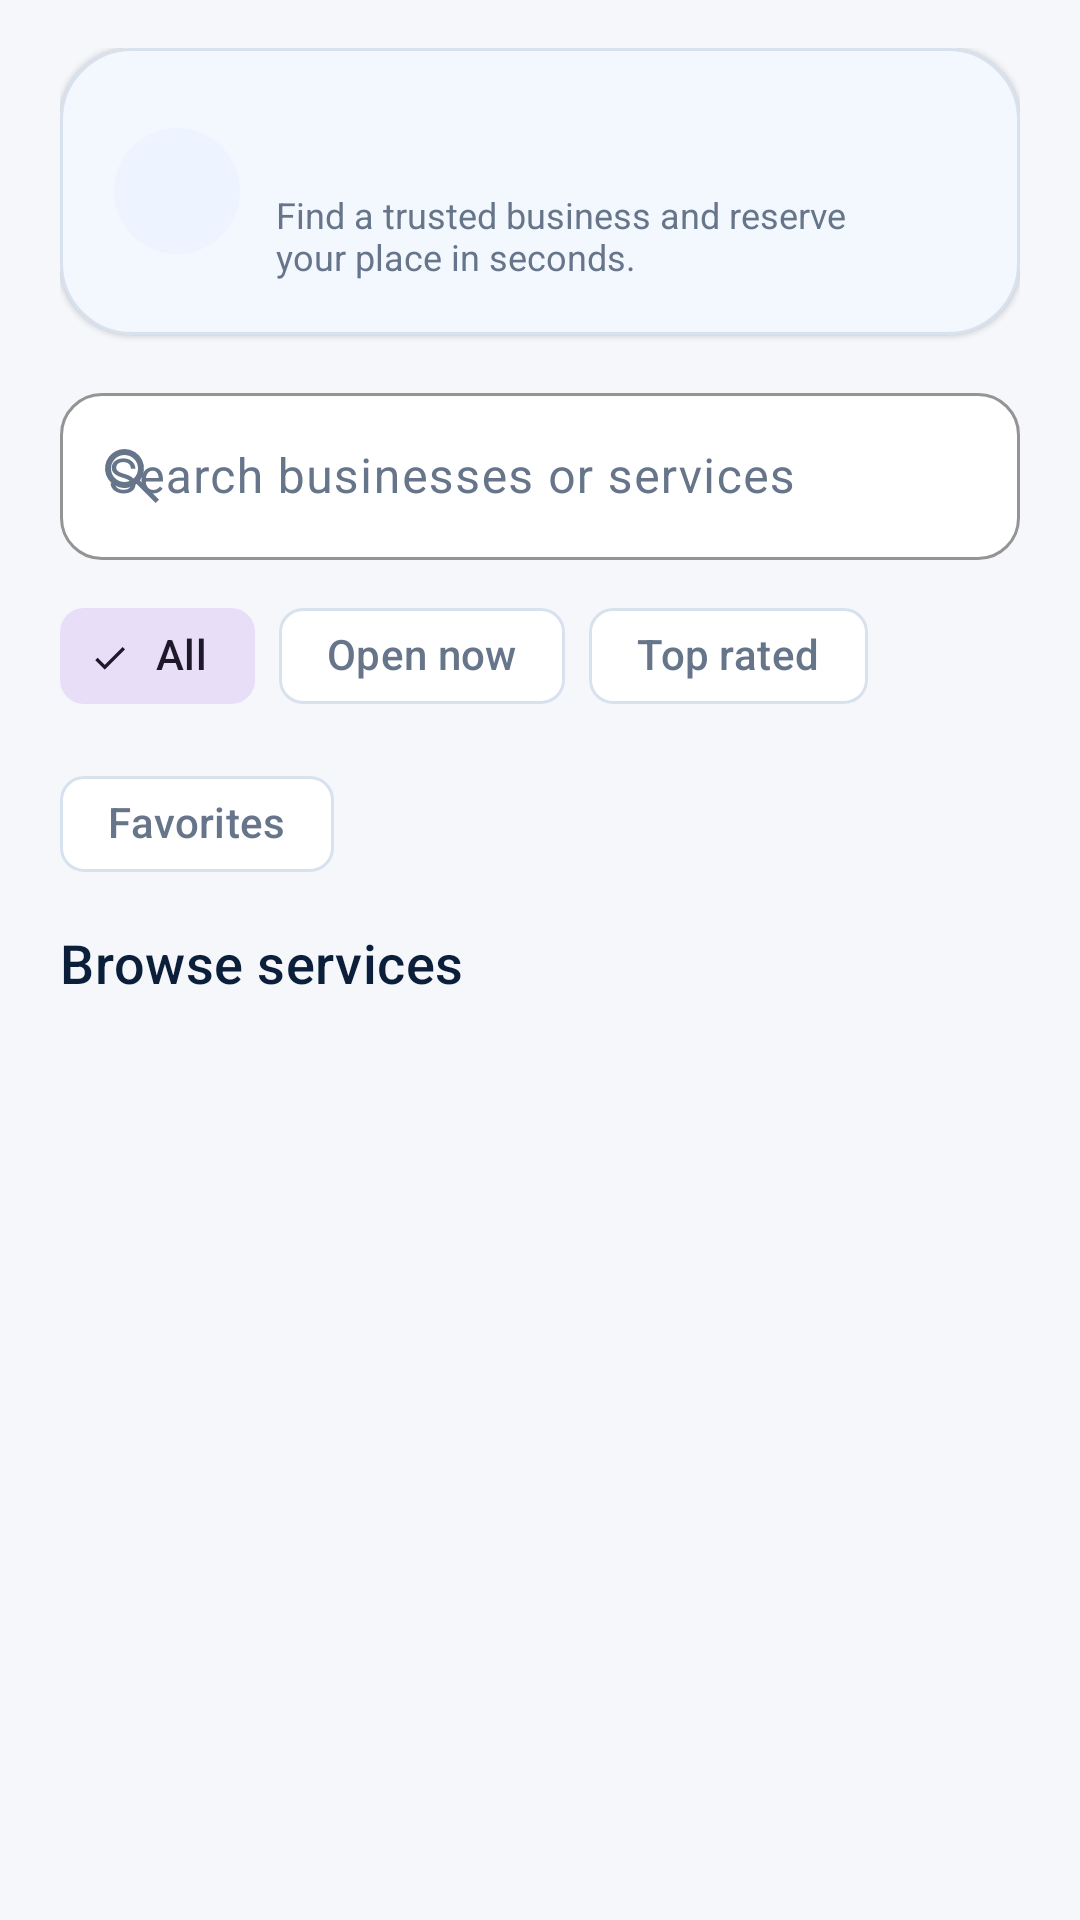

The Android layout XML behind this screen, and the referenced resources:
<!-- AndroidManifest.xml: application theme Theme.TrackSter -->
<!-- res/layout/fragment_customer_home.xml -->
<?xml version="1.0" encoding="utf-8"?>
<androidx.constraintlayout.widget.ConstraintLayout xmlns:android="http://schemas.android.com/apk/res/android"
    xmlns:app="http://schemas.android.com/apk/res-auto" xmlns:tools="http://schemas.android.com/tools"
    android:layout_width="match_parent" android:layout_height="match_parent" android:background="@color/trackster_surface"
    android:paddingStart="20dp" android:paddingTop="16dp" android:paddingEnd="20dp" android:paddingBottom="8dp">
    <com.google.android.material.card.MaterialCardView android:id="@+id/customer_header_card" style="@style/Trackster.Card.Surface"
        android:layout_width="0dp" android:layout_height="wrap_content" app:cardCornerRadius="24dp"
        app:layout_constraintTop_toTopOf="parent" app:layout_constraintStart_toStartOf="parent" app:layout_constraintEnd_toEndOf="parent">
        <LinearLayout android:layout_width="match_parent" android:layout_height="wrap_content" android:gravity="center_vertical" android:orientation="horizontal" android:padding="18dp">
            <ImageView android:layout_width="42dp" android:layout_height="42dp" android:background="@drawable/bg_status_pill" android:backgroundTint="@color/trackster_blue_light" android:contentDescription="@null" android:padding="10dp" android:src="@drawable/ic_home" app:tint="@color/trackster_blue" />
            <LinearLayout android:layout_width="0dp" android:layout_height="wrap_content" android:layout_marginStart="12dp" android:layout_weight="1" android:orientation="vertical">
                <TextView android:id="@+id/tv_greeting" android:layout_width="match_parent" android:layout_height="wrap_content" android:textColor="@color/trackster_navy" android:textSize="22sp" android:textStyle="bold" tools:text="Hi, Khalil!" />
                <TextView android:layout_width="match_parent" android:layout_height="wrap_content" android:text="@string/customer_home_subtitle" android:textColor="@color/trackster_text_secondary" android:textSize="12sp" />
            </LinearLayout>
            <ImageView android:id="@+id/iv_sign_out" android:layout_width="40dp" android:layout_height="40dp" android:background="?attr/selectableItemBackgroundBorderless" android:contentDescription="@string/action_sign_out" android:padding="9dp" android:src="@drawable/ic_sign_out" app:tint="@color/trackster_blue_dark" />
        </LinearLayout>
    </com.google.android.material.card.MaterialCardView>
    <com.google.android.material.textfield.TextInputLayout android:id="@+id/til_business_search" style="@style/Trackster.TextInput"
        android:layout_width="0dp" android:layout_height="wrap_content" android:layout_marginTop="14dp" android:hint="@string/hint_search_businesses"
        app:startIconDrawable="@drawable/ic_search" app:layout_constraintTop_toBottomOf="@id/customer_header_card" app:layout_constraintStart_toStartOf="parent" app:layout_constraintEnd_toEndOf="parent">
        <com.google.android.material.textfield.TextInputEditText android:id="@+id/et_business_search" android:layout_width="match_parent" android:layout_height="wrap_content" android:imeOptions="actionSearch" android:inputType="text" android:singleLine="true" />
    </com.google.android.material.textfield.TextInputLayout>
    <com.google.android.material.chip.ChipGroup android:id="@+id/business_filter_group" android:layout_width="0dp" android:layout_height="wrap_content" android:layout_marginTop="8dp" app:singleSelection="true" app:selectionRequired="true"
        app:layout_constraintTop_toBottomOf="@id/til_business_search" app:layout_constraintStart_toStartOf="parent" app:layout_constraintEnd_toEndOf="parent">
        <com.google.android.material.chip.Chip android:id="@+id/chip_all" style="@style/Widget.Material3.Chip.Filter" android:layout_width="wrap_content" android:layout_height="wrap_content" android:checked="true" android:text="@string/filter_all" />
        <com.google.android.material.chip.Chip android:id="@+id/chip_open" style="@style/Widget.Material3.Chip.Filter" android:layout_width="wrap_content" android:layout_height="wrap_content" android:text="@string/filter_open" />
        <com.google.android.material.chip.Chip android:id="@+id/chip_top_rated" style="@style/Widget.Material3.Chip.Filter" android:layout_width="wrap_content" android:layout_height="wrap_content" android:text="@string/filter_top_rated" />
        <com.google.android.material.chip.Chip android:id="@+id/chip_favorites" style="@style/Widget.Material3.Chip.Filter" android:layout_width="wrap_content" android:layout_height="wrap_content" android:text="@string/filter_favorites" />
    </com.google.android.material.chip.ChipGroup>
    <TextView android:id="@+id/tv_section_header" style="@style/Trackster.Text.Section" android:layout_width="0dp" android:layout_height="wrap_content" android:layout_marginTop="10dp" android:text="@string/customer_home_browse_services"
        app:layout_constraintTop_toBottomOf="@id/business_filter_group" app:layout_constraintStart_toStartOf="parent" app:layout_constraintEnd_toEndOf="parent" />
    <androidx.recyclerview.widget.RecyclerView android:id="@+id/recycler_businesses" android:layout_width="0dp" android:layout_height="0dp" android:layout_marginTop="10dp" android:clipToPadding="false" android:paddingBottom="8dp"
        app:layout_constraintTop_toBottomOf="@id/tv_section_header" app:layout_constraintBottom_toBottomOf="parent" app:layout_constraintStart_toStartOf="parent" app:layout_constraintEnd_toEndOf="parent" tools:listitem="@layout/item_business" />
    <TextView android:id="@+id/tv_businesses_empty" android:layout_width="0dp" android:layout_height="wrap_content" android:layout_marginTop="18dp" android:background="@drawable/bg_empty_state" android:gravity="center" android:padding="24dp" android:text="@string/customer_home_no_businesses" android:textColor="@color/trackster_text_secondary" android:visibility="gone"
        app:layout_constraintTop_toBottomOf="@id/tv_section_header" app:layout_constraintStart_toStartOf="parent" app:layout_constraintEnd_toEndOf="parent" />
</androidx.constraintlayout.widget.ConstraintLayout>
<!-- res/layout/item_business.xml (included above) -->
<?xml version="1.0" encoding="utf-8"?>
<com.google.android.material.card.MaterialCardView xmlns:android="http://schemas.android.com/apk/res/android"
    xmlns:app="http://schemas.android.com/apk/res-auto" xmlns:tools="http://schemas.android.com/tools"
    style="@style/Trackster.Card.Surface" android:layout_width="match_parent" android:layout_height="wrap_content"
    android:layout_marginBottom="14dp" app:cardCornerRadius="22dp">
    <LinearLayout android:layout_width="match_parent" android:layout_height="wrap_content" android:orientation="vertical">
        <FrameLayout android:layout_width="match_parent" android:layout_height="150dp">
            <ImageView android:id="@+id/iv_business_icon" android:layout_width="match_parent" android:layout_height="match_parent"
                android:background="@color/trackster_blue_light" android:contentDescription="@null" android:padding="0dp"
                android:scaleType="centerCrop" />
            <com.google.android.material.card.MaterialCardView android:layout_width="64dp" android:layout_height="64dp" android:layout_gravity="bottom|start" android:layout_margin="14dp" app:cardBackgroundColor="@color/trackster_card" app:cardCornerRadius="32dp" app:cardElevation="3dp">
                <ImageView android:id="@+id/iv_business_logo" android:layout_width="match_parent" android:layout_height="match_parent" android:contentDescription="@string/business_logo" android:padding="15dp" android:scaleType="centerInside" android:src="@drawable/ic_business" app:tint="@color/trackster_blue" />
            </com.google.android.material.card.MaterialCardView>
            <com.google.android.material.button.MaterialButton
                android:id="@+id/btn_favorite" style="@style/Widget.Material3.Button.IconButton.Filled.Tonal"
                android:layout_width="48dp" android:layout_height="48dp" android:layout_gravity="top|end"
                android:layout_margin="10dp" app:icon="@drawable/ic_favorite_outline" app:iconTint="@color/trackster_blue" />
        </FrameLayout>
        <LinearLayout android:layout_width="match_parent" android:layout_height="wrap_content" android:orientation="vertical" android:padding="16dp">
            <LinearLayout android:layout_width="match_parent" android:layout_height="wrap_content" android:gravity="center_vertical" android:orientation="horizontal">
                <TextView android:id="@+id/tv_business_name" android:layout_width="0dp" android:layout_height="wrap_content" android:layout_weight="1"
                    android:textColor="@color/trackster_navy" android:textSize="18sp" android:textStyle="bold" tools:text="City Clinic" />
                <ImageView android:layout_width="18dp" android:layout_height="18dp" android:contentDescription="@null" android:src="@drawable/ic_star" app:tint="@color/status_in_service_text" />
                <TextView android:id="@+id/tv_business_rating" android:layout_width="wrap_content" android:layout_height="wrap_content" android:layout_marginStart="4dp"
                    android:textColor="@color/trackster_navy" android:textSize="13sp" android:textStyle="bold" tools:text="4.8 (24)" />
            </LinearLayout>
            <TextView android:id="@+id/tv_service_type" android:layout_width="match_parent" android:layout_height="wrap_content" android:layout_marginTop="5dp"
                android:textColor="@color/trackster_text_secondary" android:textSize="13sp" tools:text="Checkup · Consultation" />
            <LinearLayout android:layout_width="match_parent" android:layout_height="wrap_content" android:layout_marginTop="9dp" android:gravity="center_vertical" android:orientation="horizontal">
                <TextView android:id="@+id/tv_business_hours" android:layout_width="0dp" android:layout_height="wrap_content" android:layout_weight="1" android:textColor="@color/trackster_blue_dark" android:textSize="12sp" tools:text="Mon-Fri, 09:00-17:00" />
                <TextView android:id="@+id/tv_queue_state" android:layout_width="wrap_content" android:layout_height="wrap_content" android:background="@drawable/bg_status_pill"
                    android:backgroundTint="@color/status_completed_bg" android:paddingHorizontal="10dp" android:paddingVertical="4dp" android:textColor="@color/status_completed_text" android:textSize="11sp" android:textStyle="bold" tools:text="Queue open" />
            </LinearLayout>
            <com.google.android.material.button.MaterialButton android:id="@+id/btn_book" style="@style/Trackster.Button.Primary"
                android:layout_width="match_parent" android:layout_height="wrap_content" android:layout_marginTop="12dp" android:text="@string/action_book_join_queue" />
        </LinearLayout>
    </LinearLayout>
</com.google.android.material.card.MaterialCardView>
<!-- resources referenced by this layout -->
<resources>
  <color name="status_completed_bg">#E6F4EA</color>
  <color name="status_completed_text">#2E7D46</color>
  <color name="status_in_service_text">#B45309</color>
  <color name="trackster_blue">#246BFD</color>
  <color name="trackster_blue_dark">#102A56</color>
  <color name="trackster_blue_light">#EDF3FF</color>
  <color name="trackster_card">#FFFFFFFF</color>
  <color name="trackster_navy">#0B1F3A</color>
  <color name="trackster_surface">#F5F7FB</color>
  <color name="trackster_text_secondary">#66758A</color>
  <!-- drawable bg_empty_state (drawable) -->
  <?xml version="1.0" encoding="utf-8"?>
  <shape xmlns:android="http://schemas.android.com/apk/res/android" android:shape="rectangle">
      <solid android:color="@color/trackster_card" />
      <stroke android:width="1dp" android:color="@color/trackster_outline" />
      <corners android:radius="24dp" />
  </shape>
  <!-- drawable bg_status_pill (drawable) -->
  <?xml version="1.0" encoding="utf-8"?>
  <shape xmlns:android="http://schemas.android.com/apk/res/android"
      android:shape="rectangle">
      <solid android:color="@color/white" />
      <corners android:radius="100dp" />
  </shape>
  <!-- drawable ic_search (drawable) -->
  <vector xmlns:android="http://schemas.android.com/apk/res/android" android:width="24dp" android:height="24dp" android:viewportWidth="24" android:viewportHeight="24">
      <path android:fillColor="#000000" android:pathData="M9.5,3a6.5,6.5 0,1 0,3.98 11.64L19.85,21 21,19.85l-6.36,-6.37A6.5,6.5 0,0 0,9.5,3zM9.5,5a4.5,4.5 0,1 1,0 9,4.5 4.5,0 0,1 0,-9z" />
  </vector>
  <!-- drawable ic_star (drawable) -->
  <vector xmlns:android="http://schemas.android.com/apk/res/android" android:width="24dp" android:height="24dp" android:viewportWidth="24" android:viewportHeight="24">
      <path android:fillColor="#000000" android:pathData="M12,17.27L18.18,21l-1.64,-7.03L22,9.24l-7.19,-0.61L12,2 9.19,8.63 2,9.24l5.46,4.73L5.82,21z" />
  </vector>
  <string name="action_book_join_queue">Book / Join Queue</string>
  <string name="action_sign_out">Sign out</string>
  <string name="business_logo">Business logo</string>
  <string name="customer_home_browse_services">Browse services</string>
  <string name="customer_home_no_businesses">No businesses are available yet. Create a business account to publish one.</string>
  <string name="customer_home_subtitle">Find a trusted business and reserve your place in seconds.</string>
  <string name="filter_all">All</string>
  <string name="filter_favorites">Favorites</string>
  <string name="filter_open">Open now</string>
  <string name="filter_top_rated">Top rated</string>
  <string name="hint_search_businesses">Search businesses or services</string>
  <style name="Trackster.Button.Primary" parent="Widget.Material3.Button">
          <item name="android:minHeight">54dp</item>
          <item name="android:textAllCaps">false</item>
          <item name="android:textSize">15sp</item>
          <item name="android:textStyle">bold</item>
          <item name="backgroundTint">@color/trackster_blue</item>
          <item name="cornerRadius">16dp</item>
          <item name="elevation">0dp</item>
      </style>
  <style name="Trackster.Card.Surface" parent="Widget.Material3.CardView.Elevated">
          <item name="cardBackgroundColor">@color/trackster_card</item>
          <item name="cardCornerRadius">20dp</item>
          <item name="cardElevation">1dp</item>
          <item name="strokeColor">@color/trackster_outline</item>
          <item name="strokeWidth">1dp</item>
      </style>
  <style name="Trackster.Text.Section" parent="TextAppearance.Material3.TitleMedium">
          <item name="android:fontFamily">sans-serif-medium</item>
          <item name="android:textColor">@color/trackster_navy</item>
          <item name="android:textSize">18sp</item>
      </style>
  <style name="Theme.TrackSter" parent="Base.Theme.TrackSter" />
  <color name="trackster_outline">#D8E1EE</color>
  <color name="white">#FFFFFFFF</color>
  <color name="trackster_cyan">#14B8D4</color>
</resources>
